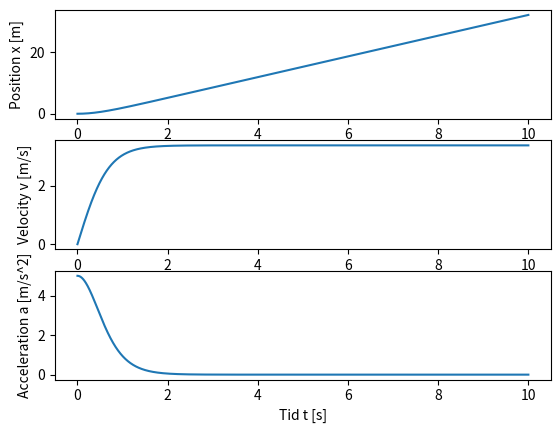

The matplotlib source for this figure:
# Import Python libraries
import numpy as np
import matplotlib.pyplot as plt

# Define the constants and variables we need
m = 80.0  # the runners mass in Kg
F = 400.0  # N
x = 100.0  # track length

# Beregner luftmotstanden
P = 1.293  # kg/m^3
Cd = 1.2
A_0 = 0.45  # Areal surface of the runner m^2
w = 0.0		# Wind velocity
v = 100/10 	# Gave my sprinter 10sek to rund 100m

D = 0.5 * P * Cd * A_0 * (v - w)**2		# Calculated air resistence

time = 10  # the maximum time we look at in seconds
dt = 0.001  # time step in seconds

# Here we are using the numpy ceil funtion to get the number of array elements
n = int(np.ceil(time/dt))

print(f'{n}')  # Printing the amount of time steps we take in the terminal window

# Define the arrays we need for the time t, position x, velocity v and acceleration a
t = np.zeros(n, float)
x = np.zeros(n, float)
v = np.zeros(n, float)
a = np.zeros(n, float)

# Here we use the initial conditions for the first vector elements
x[0] = 0.0 	# at the start, the person is at x = 0
t[0] = 0.0  # We start the clock at t = 0 s
v[0] = 0.0  # no velocity at the start, v0 = 0 m/s
a[0] = 0.0  # at the start, the speed = 0

# Now we calculate everything
for i in range(0, n-1):
    # Now we calculate the air resistance.
    Fd = -D*v[i]*abs(v[i])  # it works against the direction of motion!
    # Now that we have all the force components, we can use Newton's 2nd law
    a[i] = (F + Fd)/m  # calculating the acceleration:
    # Calculating the velocity and the position with the Euler-Cromer method:
    v[i+1] = v[i] + a[i]*dt
    x[i+1] = x[i] + v[i+1]*dt
    t[i+1] = t[i] + dt

# In the first "window", we plot how the position x evolves with time
plt.subplot(3, 1, 1)
plt.plot(t, x)
plt.xlabel('Time t [s]')
plt.ylabel('Position x [m]')

# Now switch to the next "window", index = 2
# Here we want to plot how the velocity v varies with time t
plt.subplot(3, 1, 2)
plt.plot(t, v)
plt.xlabel('Time t [s]')
plt.ylabel('Velocity v [m/s]')

# Now switch to the next "window", index = 3
# Here we want to plot how the acceleration a varies with time t
plt.subplot(3, 1, 3)
plt.plot(t, a)
plt.xlabel('Tid t [s]')
plt.ylabel('Acceleration a [m/s^2]')

# Show everything:
plt.show()
